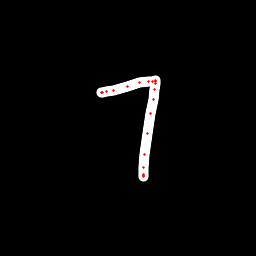

Values plotted in this chart, from the file beside it:
x, y, hover, eod
102.5, 92.76, 0.0, 0.0
102, 92.52, 0.0, 0.0
102.7, 92.19, 0.0, 0.0
106.2, 91.89, 0.0, 0.0
113.9, 90.1, 0.0, 0.0
127.2, 86.86, 0.0, 0.0
139.7, 82.96, 0.0, 0.0
148.3, 81.56, 0.0, 0.0
152.3, 81.02, 0.0, 0.0
155.2, 80.81, 0.0, 0.0
155.7, 81.62, 0.0, 0.0
155.7, 83.07, 0.0, 0.0
154.7, 89.47, 0.0, 0.0
153.1, 99.46, 0.0, 0.0
150.8, 113.8, 0.0, 0.0
147.4, 133.6, 0.0, 0.0
144.9, 154.5, 0.0, 0.0
143.4, 167.5, 0.0, 0.0
143, 174.5, 0.0, 0.0
143.1, 176.1, 0.0, 0.0
143.2, 175.6, 0.0, 1.0
